Image classification data set "data" (wuyinwuxian/Neural_Networks_froth_flotation on GitHub). Class labels (3): high, low, medium.

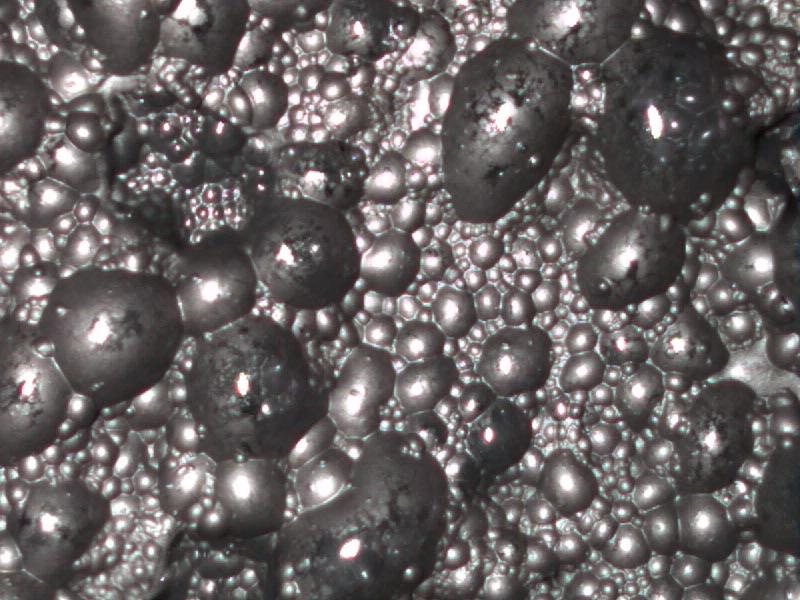
Label: low

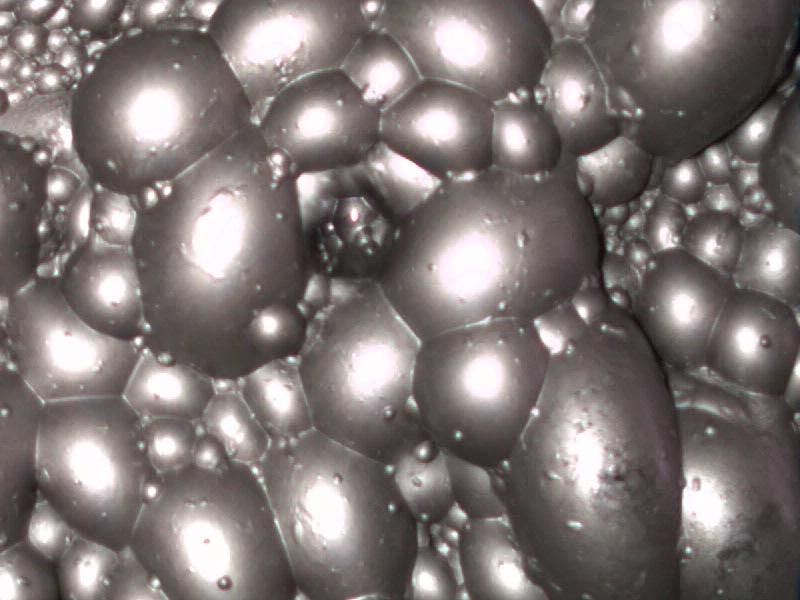
Label: high

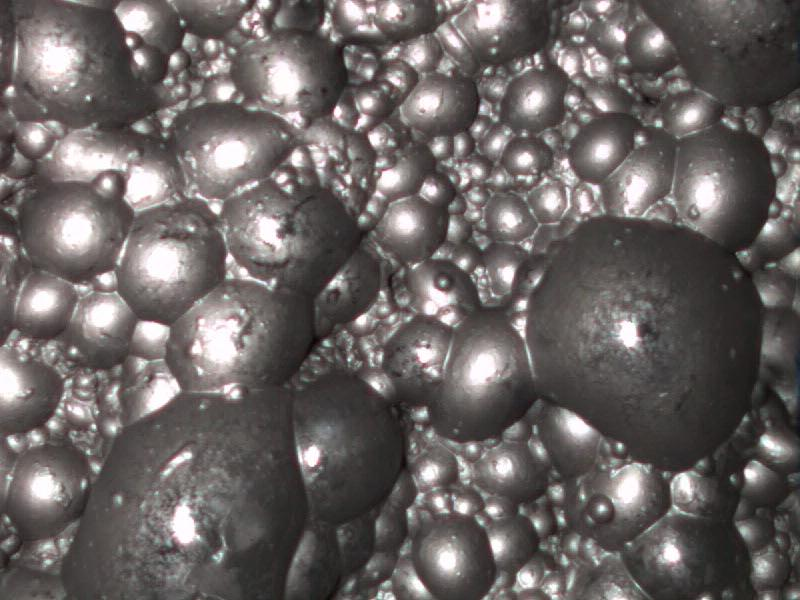
Label: medium

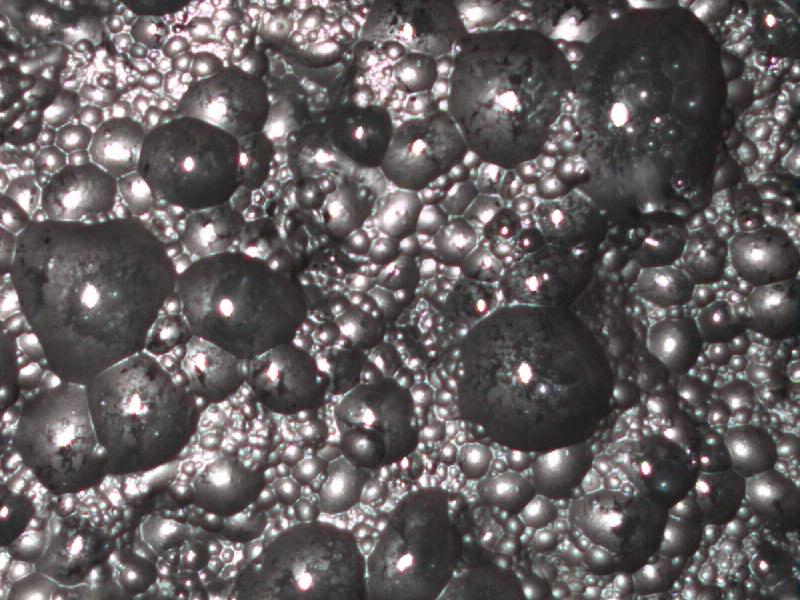
Label: low

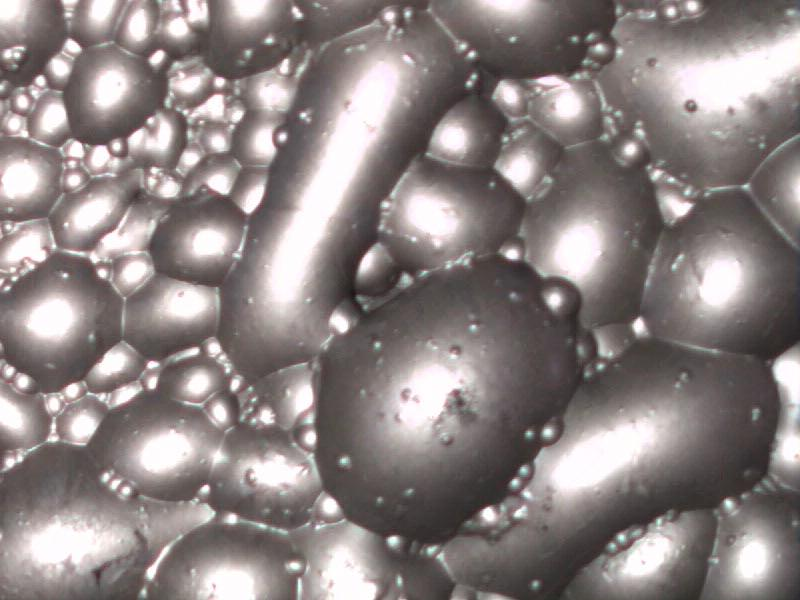
Label: high

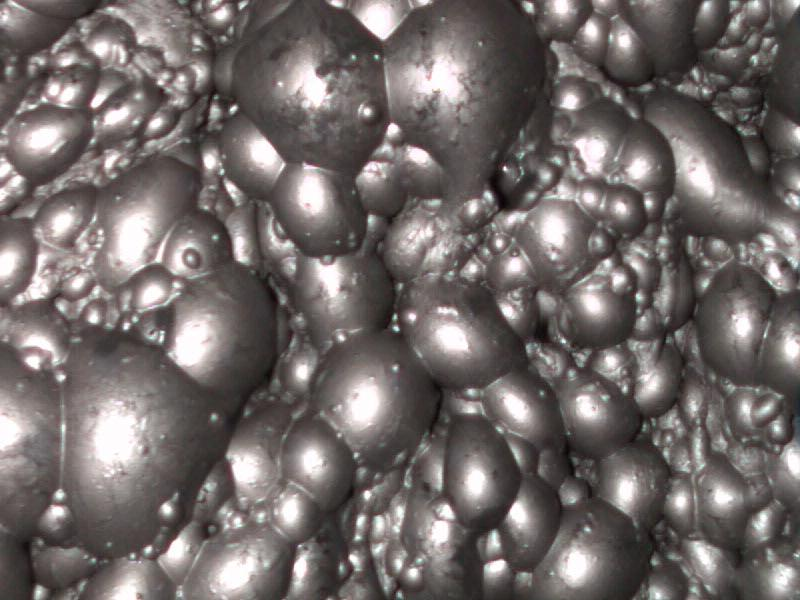
Label: medium
